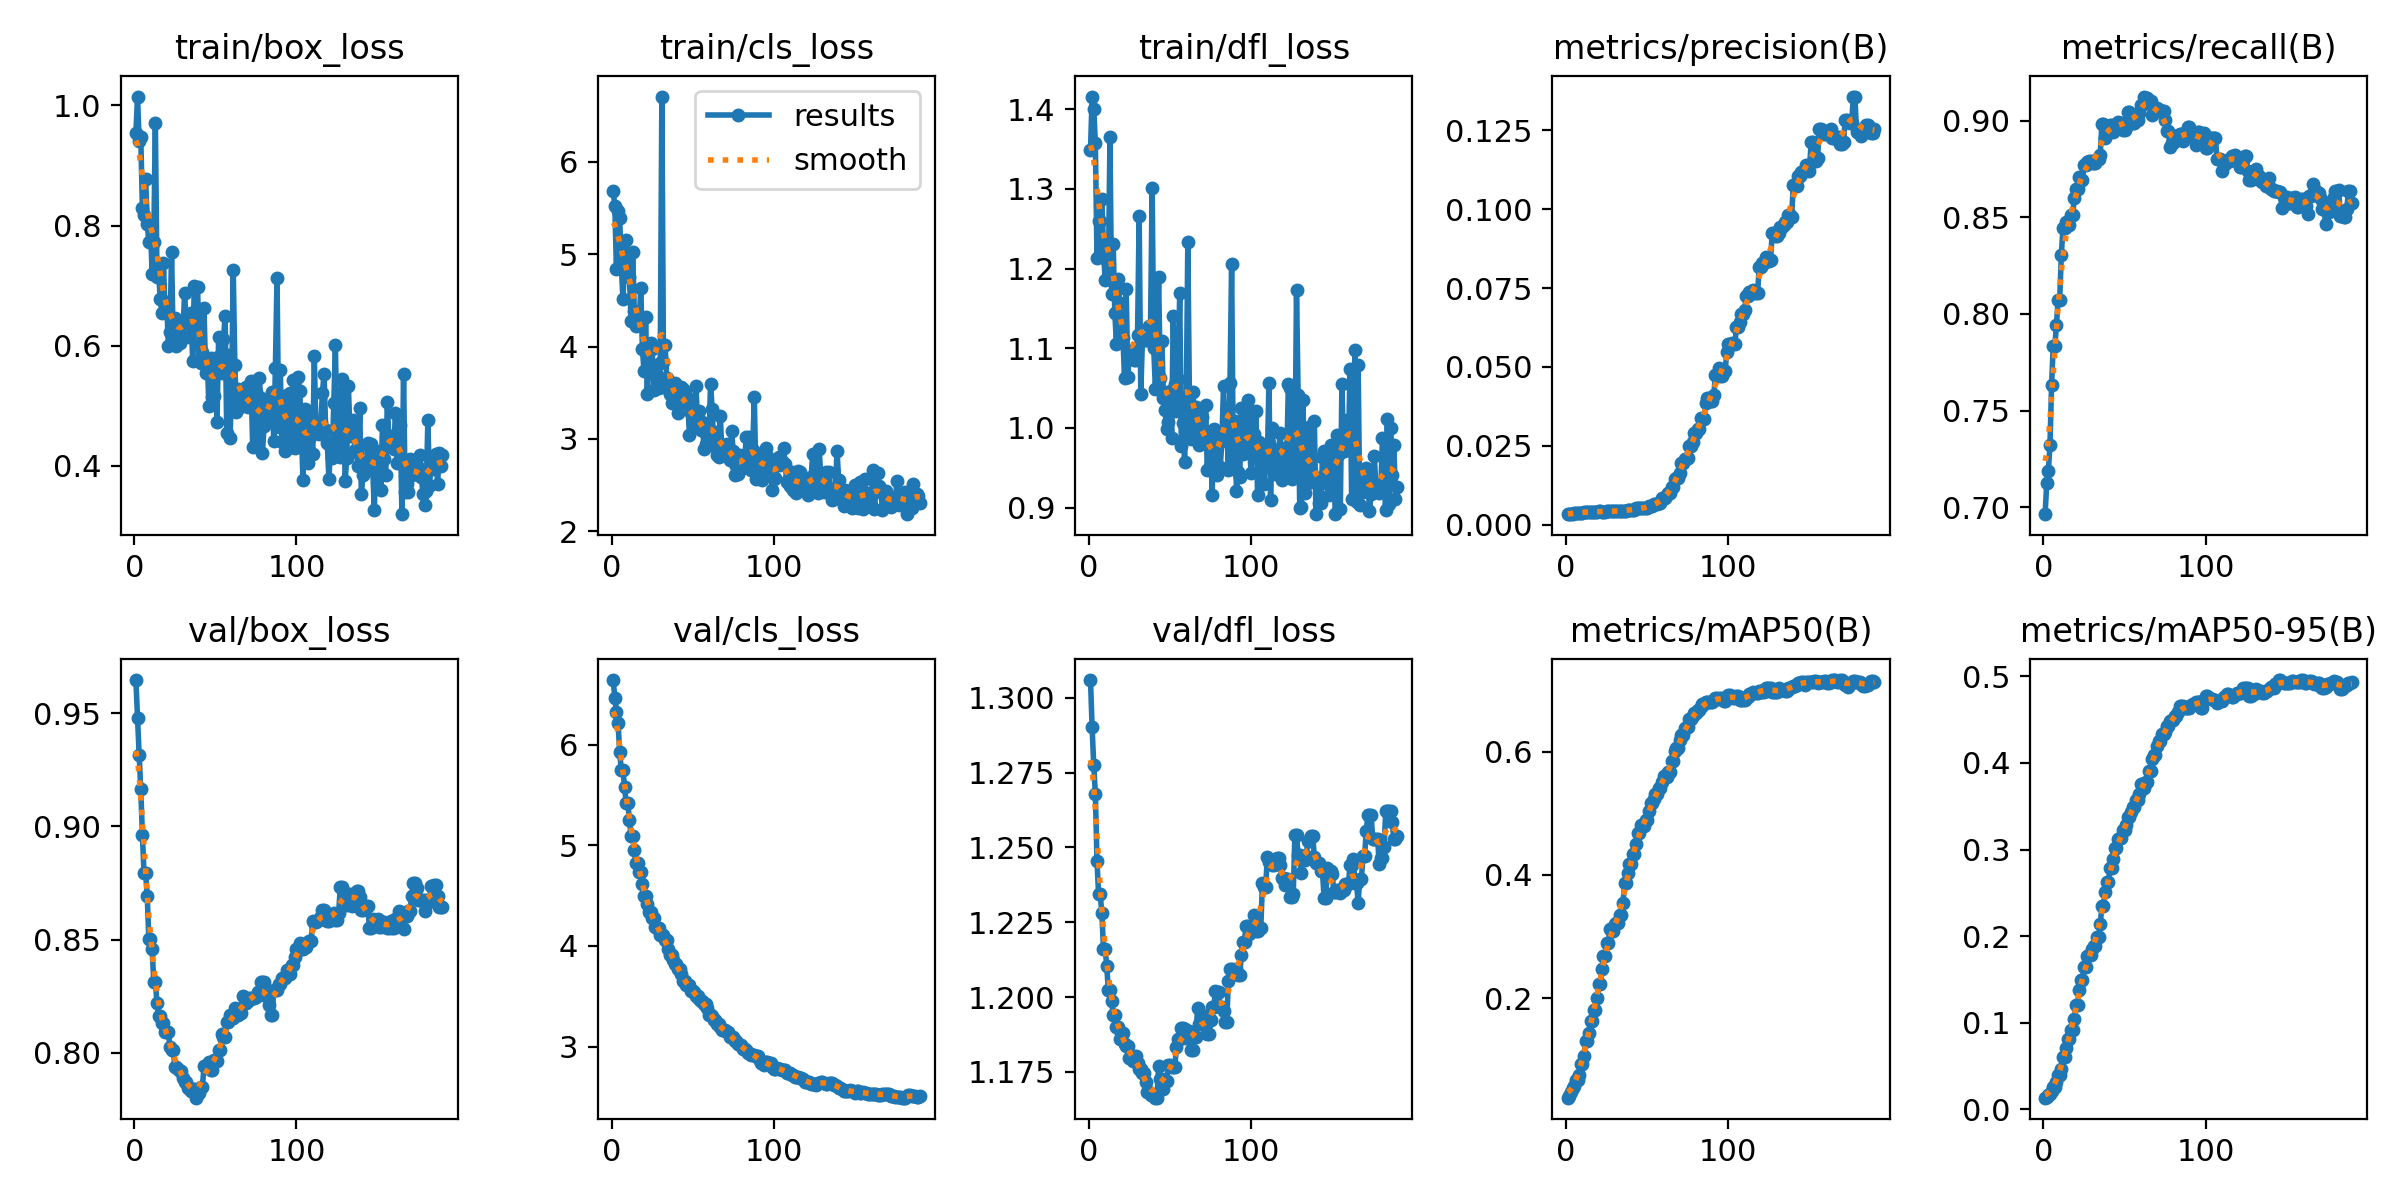

Source data for this figure (header and first rows):
epoch, time, train/box_loss, train/cls_loss, train/dfl_loss, metrics/precision(B), metrics/recall(B), metrics/mAP50(B), metrics/mAP50-95(B), val/box_loss, val/cls_loss, val/dfl_loss, lr/pg0, lr/pg1, lr/pg2
1, 31.94, 0.9539, 5.68, 1.349, 0.00332, 0.6964, 0.03831, 0.01316, 0.9646, 6.643, 1.306, 3.753e-05, 3.753e-05, 3.753e-05
2, 54.86, 1.015, 5.523, 1.416, 0.0034, 0.7123, 0.04093, 0.01411, 0.9476, 6.469, 1.29, 7.88378e-05, 7.88378e-05, 7.88378e-05
3, 78.67, 0.9406, 4.835, 1.401, 0.00344, 0.7188, 0.04774, 0.01653, 0.9316, 6.33, 1.277, 0.0001197, 0.0001197, 0.0001197
4, 133, 0.9473, 5.466, 1.358, 0.0035, 0.732, 0.0542, 0.01787, 0.9166, 6.216, 1.268, 0.0001602, 0.0001602, 0.0001602
5, 207.1, 0.8295, 5.389, 1.214, 0.00364, 0.7632, 0.05799, 0.02119, 0.8964, 5.924, 1.245, 0.0002003, 0.0002003, 0.0002003
6, 280.6, 0.8174, 4.879, 1.26, 0.00374, 0.7834, 0.06638, 0.02523, 0.8795, 5.75, 1.234, 0.0002399, 0.0002399, 0.0002399
7, 354.1, 0.8781, 4.513, 1.259, 0.00374, 0.7834, 0.06638, 0.02523, 0.8795, 5.75, 1.234, 0.0002792, 0.0002792, 0.0002792
8, 427, 0.8025, 4.887, 1.287, 0.00379, 0.7943, 0.07563, 0.03072, 0.8692, 5.581, 1.228, 0.000318, 0.000318, 0.000318
9, 499.9, 0.7721, 5.149, 1.226, 0.00385, 0.8072, 0.09347, 0.03881, 0.85, 5.417, 1.216, 0.0003564, 0.0003564, 0.0003564
10, 572.4, 0.7994, 4.995, 1.186, 0.00385, 0.8072, 0.09347, 0.03881, 0.85, 5.417, 1.216, 0.0003944, 0.0003944, 0.0003944
11, 645.1, 0.7186, 4.755, 1.21, 0.00397, 0.8303, 0.1062, 0.0462, 0.8459, 5.251, 1.21, 0.0003964, 0.0003964, 0.0003964
12, 717.3, 0.7726, 4.278, 1.187, 0.00402, 0.8446, 0.1311, 0.05984, 0.8314, 5.092, 1.202, 0.0003943, 0.0003943, 0.0003943
13, 789.2, 0.97, 5.023, 1.365, 0.00402, 0.8446, 0.1311, 0.05984, 0.8314, 5.092, 1.202, 0.0003922, 0.0003922, 0.0003922
14, 857.6, 0.7135, 4.386, 1.168, 0.00405, 0.8475, 0.144, 0.07, 0.822, 4.956, 1.199, 0.0003902, 0.0003902, 0.0003902
15, 929.5, 0.7228, 4.219, 1.231, 0.00403, 0.8457, 0.1623, 0.08114, 0.8161, 4.826, 1.194, 0.0003881, 0.0003881, 0.0003881
16, 966.4, 0.6777, 4.237, 1.144, 0.00403, 0.8457, 0.1623, 0.08114, 0.8161, 4.826, 1.194, 0.000386, 0.000386, 0.000386
17, 1002, 0.6542, 4.259, 1.105, 0.00405, 0.8514, 0.1814, 0.09182, 0.8132, 4.737, 1.19, 0.000384, 0.000384, 0.000384
18, 1039, 0.738, 4.638, 1.187, 0.00405, 0.8514, 0.1814, 0.09182, 0.8132, 4.737, 1.19, 0.0003819, 0.0003819, 0.0003819
19, 1075, 0.6551, 3.972, 1.156, 0.00408, 0.8597, 0.2008, 0.1043, 0.809, 4.616, 1.186, 0.0003798, 0.0003798, 0.0003798
20, 1111, 0.6723, 3.741, 1.124, 0.00417, 0.8646, 0.2235, 0.1208, 0.8093, 4.496, 1.188, 0.0003778, 0.0003778, 0.0003778
21, 1146, 0.5997, 4.323, 1.113, 0.00417, 0.8646, 0.2235, 0.1208, 0.8093, 4.496, 1.188, 0.0003757, 0.0003757, 0.0003757
22, 1183, 0.6224, 3.488, 1.062, 0.00416, 0.871, 0.2471, 0.1372, 0.8025, 4.414, 1.184, 0.0003737, 0.0003737, 0.0003737
23, 1218, 0.7553, 3.985, 1.175, 0.00416, 0.8691, 0.2677, 0.1497, 0.8012, 4.342, 1.184, 0.0003716, 0.0003716, 0.0003716
24, 1256, 0.6021, 4.043, 1.064, 0.00416, 0.8691, 0.2677, 0.1497, 0.8012, 4.342, 1.184, 0.0003695, 0.0003695, 0.0003695
25, 1293, 0.6451, 3.975, 1.096, 0.00422, 0.8769, 0.289, 0.1639, 0.7938, 4.28, 1.18, 0.0003675, 0.0003675, 0.0003675
26, 1329, 0.5993, 3.534, 1.092, 0.00422, 0.8769, 0.289, 0.1639, 0.7938, 4.28, 1.18, 0.0003654, 0.0003654, 0.0003654
27, 1367, 0.6409, 3.777, 1.097, 0.00424, 0.8788, 0.3117, 0.1771, 0.7929, 4.184, 1.179, 0.0003633, 0.0003633, 0.0003633
28, 1403, 0.6038, 3.694, 1.085, 0.00425, 0.8793, 0.3084, 0.1776, 0.7919, 4.177, 1.18, 0.0003613, 0.0003613, 0.0003613
29, 1439, 0.6116, 3.553, 1.085, 0.00425, 0.8793, 0.3084, 0.1776, 0.7919, 4.177, 1.18, 0.0003592, 0.0003592, 0.0003592
30, 1476, 0.6143, 3.822, 1.116, 0.00427, 0.8779, 0.3201, 0.1851, 0.7889, 4.105, 1.178, 0.0003571, 0.0003571, 0.0003571
31, 1512, 0.6883, 6.708, 1.265, 0.00427, 0.8778, 0.322, 0.1886, 0.7872, 4.114, 1.176, 0.0003551, 0.0003551, 0.0003551
32, 1551, 0.6392, 3.832, 1.043, 0.00427, 0.8778, 0.322, 0.1886, 0.7872, 4.114, 1.176, 0.000353, 0.000353, 0.000353
33, 1588, 0.6463, 4.021, 1.111, 0.00443, 0.8803, 0.3352, 0.199, 0.7846, 4.059, 1.175, 0.0003509, 0.0003509, 0.0003509
34, 1625, 0.6149, 3.655, 1.111, 0.00443, 0.8803, 0.3352, 0.199, 0.7846, 4.059, 1.175, 0.0003489, 0.0003489, 0.0003489
35, 1661, 0.6545, 3.543, 1.111, 0.00448, 0.8823, 0.3544, 0.2137, 0.7831, 3.973, 1.172, 0.0003468, 0.0003468, 0.0003468
36, 1698, 0.575, 3.481, 1.11, 0.00445, 0.8984, 0.3863, 0.2343, 0.7839, 3.914, 1.168, 0.0003448, 0.0003448, 0.0003448
37, 1733, 0.6994, 3.389, 1.128, 0.00445, 0.8984, 0.3863, 0.2343, 0.7839, 3.914, 1.168, 0.0003427, 0.0003427, 0.0003427
38, 1771, 0.6586, 3.455, 1.127, 0.00464, 0.8908, 0.4038, 0.2511, 0.7802, 3.865, 1.167, 0.0003406, 0.0003406, 0.0003406
39, 1809, 0.6971, 3.604, 1.301, 0.00467, 0.8938, 0.4173, 0.2626, 0.7824, 3.818, 1.167, 0.0003386, 0.0003386, 0.0003386
40, 1846, 0.6002, 3.549, 1.1, 0.00467, 0.8938, 0.4173, 0.2626, 0.7824, 3.818, 1.167, 0.0003365, 0.0003365, 0.0003365
41, 1883, 0.5703, 3.283, 1.049, 0.00473, 0.8977, 0.4344, 0.2785, 0.785, 3.775, 1.166, 0.0003344, 0.0003344, 0.0003344
42, 1919, 0.589, 3.375, 1.097, 0.00473, 0.8977, 0.4344, 0.2785, 0.785, 3.775, 1.166, 0.0003324, 0.0003324, 0.0003324
43, 1955, 0.6619, 3.566, 1.189, 0.00513, 0.8942, 0.4495, 0.2885, 0.794, 3.723, 1.177, 0.0003303, 0.0003303, 0.0003303
44, 1990, 0.5535, 3.546, 1.062, 0.00522, 0.8977, 0.4686, 0.302, 0.7936, 3.654, 1.173, 0.0003282, 0.0003282, 0.0003282
45, 2026, 0.5779, 3.499, 1.109, 0.00522, 0.8977, 0.4686, 0.302, 0.7936, 3.654, 1.173, 0.0003262, 0.0003262, 0.0003262
46, 2062, 0.4988, 3.464, 1.038, 0.00526, 0.8994, 0.4807, 0.3127, 0.796, 3.611, 1.169, 0.0003241, 0.0003241, 0.0003241
47, 2099, 0.5789, 3.378, 1.023, 0.0052, 0.8985, 0.4787, 0.3135, 0.7922, 3.608, 1.172, 0.000322, 0.000322, 0.000322
48, 2136, 0.5145, 3.045, 0.9986, 0.0052, 0.8985, 0.4787, 0.3135, 0.7922, 3.608, 1.172, 0.00032, 0.00032, 0.00032
49, 2171, 0.5165, 3.28, 1.008, 0.00525, 0.8952, 0.4897, 0.323, 0.7968, 3.556, 1.177, 0.0003179, 0.0003179, 0.0003179
50, 2207, 0.5793, 3.186, 1.046, 0.00525, 0.8952, 0.4897, 0.323, 0.7968, 3.556, 1.177, 0.0003159, 0.0003159, 0.0003159
51, 2243, 0.4722, 3.131, 0.9869, 0.0058, 0.8969, 0.5037, 0.3283, 0.7964, 3.539, 1.177, 0.0003138, 0.0003138, 0.0003138
52, 2280, 0.6147, 3.576, 1.14, 0.00592, 0.9045, 0.5161, 0.3372, 0.8012, 3.501, 1.177, 0.0003117, 0.0003117, 0.0003117
53, 2315, 0.5826, 3.196, 1.055, 0.00592, 0.9045, 0.5161, 0.3372, 0.8012, 3.501, 1.177, 0.0003097, 0.0003097, 0.0003097
54, 2351, 0.5541, 3.301, 1.022, 0.00652, 0.9028, 0.5232, 0.3432, 0.8082, 3.476, 1.183, 0.0003076, 0.0003076, 0.0003076
55, 2387, 0.6106, 3.101, 1.061, 0.00665, 0.8986, 0.531, 0.3489, 0.8071, 3.453, 1.186, 0.0003055, 0.0003055, 0.0003055
56, 2422, 0.6495, 3.18, 1.17, 0.00665, 0.8986, 0.531, 0.3489, 0.8071, 3.453, 1.186, 0.0003035, 0.0003035, 0.0003035
57, 2458, 0.454, 2.895, 0.977, 0.00682, 0.9002, 0.5413, 0.3575, 0.8135, 3.423, 1.19, 0.0003014, 0.0003014, 0.0003014
58, 2494, 0.5842, 2.948, 1.006, 0.00682, 0.9002, 0.5413, 0.3575, 0.8135, 3.423, 1.19, 0.0002993, 0.0002993, 0.0002993
59, 2529, 0.4467, 3.033, 0.9578, 0.00834, 0.9041, 0.5511, 0.3638, 0.8167, 3.383, 1.189, 0.0002973, 0.0002973, 0.0002973
60, 2564, 0.5219, 2.951, 1.026, 0.00842, 0.9078, 0.5611, 0.3757, 0.8154, 3.317, 1.186, 0.0002952, 0.0002952, 0.0002952
... 130 more rows
